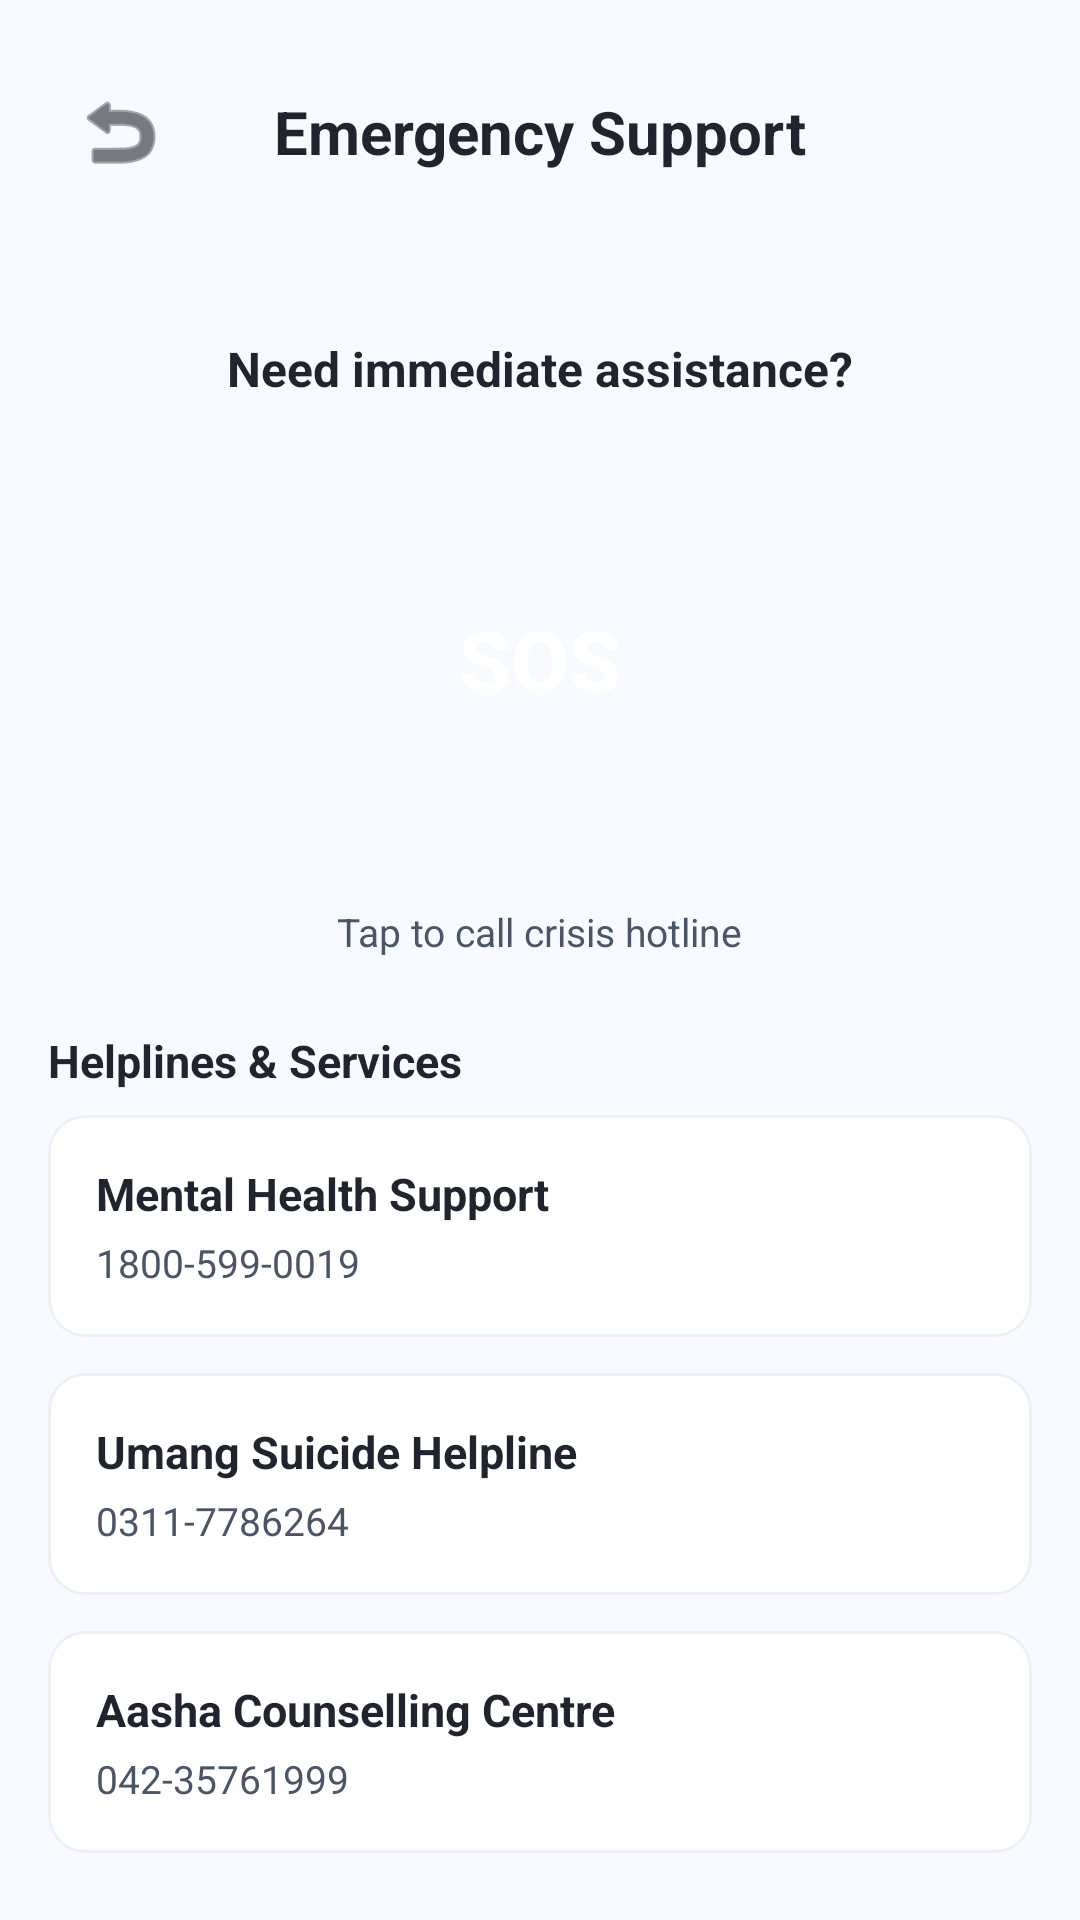

Here is an Android app screen rendered from its layout file. Give the layout XML and the strings, colors and styles it references.
<!-- AndroidManifest.xml: application theme AppTheme -->
<!-- res/layout/activity_emergency.xml -->
<?xml version="1.0" encoding="utf-8"?>
<LinearLayout xmlns:android="http://schemas.android.com/apk/res/android"
    android:layout_width="match_parent"
    android:layout_height="match_parent"
    android:orientation="vertical"
    android:background="@color/background"
    android:padding="16dp">

    <RelativeLayout
        android:layout_width="match_parent"
        android:layout_height="56dp"
        android:layout_marginBottom="16dp">

        <ImageButton
            android:id="@+id/btnBack"
            android:layout_width="48dp"
            android:layout_height="48dp"
            android:layout_alignParentStart="true"
            android:layout_centerVertical="true"
            android:background="?android:attr/selectableItemBackgroundBorderless"
            android:src="@android:drawable/ic_menu_revert"
            android:contentDescription="Back"
            android:tint="@color/textDark" />

        <TextView
            android:layout_width="wrap_content"
            android:layout_height="wrap_content"
            android:layout_centerInParent="true"
            android:text="Emergency Support"
            android:textColor="@color/textDark"
            android:textSize="20sp"
            android:textStyle="bold" />
    </RelativeLayout>

    <LinearLayout
        android:layout_width="match_parent"
        android:layout_height="wrap_content"
        android:orientation="vertical"
        android:gravity="center"
        android:layout_marginVertical="24dp">

        <TextView
            android:layout_width="wrap_content"
            android:layout_height="wrap_content"
            android:text="Need immediate assistance?"
            android:textColor="@color/textDark"
            android:textSize="16sp"
            android:textStyle="bold"
            android:layout_marginBottom="16dp" />

        <Button
            android:id="@+id/btnSOS"
            android:layout_width="140dp"
            android:layout_height="140dp"
            android:background="@drawable/circle_danger"
            android:backgroundTint="@color/danger"
            android:text="SOS"
            android:textColor="@color/white"
            android:textSize="28sp"
            android:textStyle="bold"
            android:elevation="6dp" />

        <TextView
            android:layout_width="wrap_content"
            android:layout_height="wrap_content"
            android:text="Tap to call crisis hotline"
            android:textColor="@color/textGray"
            android:textSize="13sp"
            android:layout_marginTop="12dp" />
    </LinearLayout>

    <TextView
        android:layout_width="match_parent"
        android:layout_height="wrap_content"
        android:text="Helplines &amp; Services"
        android:textColor="@color/textDark"
        android:textSize="15sp"
        android:textStyle="bold"
        android:layout_marginBottom="8dp" />

    <ScrollView
        android:layout_width="match_parent"
        android:layout_height="0dp"
        android:layout_weight="1"
        android:scrollbars="none">

        <LinearLayout
            android:layout_width="match_parent"
            android:layout_height="wrap_content"
            android:orientation="vertical">

            <RelativeLayout
                android:layout_width="match_parent"
                android:layout_height="wrap_content"
                android:background="@drawable/bg_card_outline"
                android:padding="16dp"
                android:layout_marginBottom="12dp">

                <LinearLayout
                    android:layout_width="wrap_content"
                    android:layout_height="wrap_content"
                    android:orientation="vertical"
                    android:layout_alignParentStart="true"
                    android:layout_centerVertical="true"
                    android:layout_toStartOf="@+id/btnCall1">

                    <TextView
                        android:layout_width="wrap_content"
                        android:layout_height="wrap_content"
                        android:text="Mental Health Support"
                        android:textColor="@color/textDark"
                        android:textSize="15sp"
                        android:textStyle="bold" />

                    <TextView
                        android:layout_width="wrap_content"
                        android:layout_height="wrap_content"
                        android:text="1800-599-0019"
                        android:textColor="@color/textGray"
                        android:textSize="13sp"
                        android:layout_marginTop="4dp" />
                </LinearLayout>

                <Button
                    android:id="@+id/btnCall1"
                    android:layout_width="80dp"
                    android:layout_height="40dp"
                    android:layout_alignParentEnd="true"
                    android:layout_centerVertical="true"
                    android:background="@drawable/bg_button_primary"
                    android:text="Call"
                    android:textColor="@color/white"
                    android:textSize="12sp"
                    android:textAllCaps="false" />
            </RelativeLayout>

            <RelativeLayout
                android:layout_width="match_parent"
                android:layout_height="wrap_content"
                android:background="@drawable/bg_card_outline"
                android:padding="16dp"
                android:layout_marginBottom="12dp">

                <LinearLayout
                    android:layout_width="wrap_content"
                    android:layout_height="wrap_content"
                    android:orientation="vertical"
                    android:layout_alignParentStart="true"
                    android:layout_centerVertical="true"
                    android:layout_toStartOf="@+id/btnCall2">

                    <TextView
                        android:layout_width="wrap_content"
                        android:layout_height="wrap_content"
                        android:text="Umang Suicide Helpline"
                        android:textColor="@color/textDark"
                        android:textSize="15sp"
                        android:textStyle="bold" />

                    <TextView
                        android:layout_width="wrap_content"
                        android:layout_height="wrap_content"
                        android:text="0311-7786264"
                        android:textColor="@color/textGray"
                        android:textSize="13sp"
                        android:layout_marginTop="4dp" />
                </LinearLayout>

                <Button
                    android:id="@+id/btnCall2"
                    android:layout_width="80dp"
                    android:layout_height="40dp"
                    android:layout_alignParentEnd="true"
                    android:layout_centerVertical="true"
                    android:background="@drawable/bg_button_primary"
                    android:text="Call"
                    android:textColor="@color/white"
                    android:textSize="12sp"
                    android:textAllCaps="false" />
            </RelativeLayout>

            <RelativeLayout
                android:layout_width="match_parent"
                android:layout_height="wrap_content"
                android:background="@drawable/bg_card_outline"
                android:padding="16dp"
                android:layout_marginBottom="12dp">

                <LinearLayout
                    android:layout_width="wrap_content"
                    android:layout_height="wrap_content"
                    android:orientation="vertical"
                    android:layout_alignParentStart="true"
                    android:layout_centerVertical="true"
                    android:layout_toStartOf="@+id/btnCall3">

                    <TextView
                        android:layout_width="wrap_content"
                        android:layout_height="wrap_content"
                        android:text="Aasha Counselling Centre"
                        android:textColor="@color/textDark"
                        android:textSize="15sp"
                        android:textStyle="bold" />

                    <TextView
                        android:layout_width="wrap_content"
                        android:layout_height="wrap_content"
                        android:text="042-35761999"
                        android:textColor="@color/textGray"
                        android:textSize="13sp"
                        android:layout_marginTop="4dp" />
                </LinearLayout>

                <Button
                    android:id="@+id/btnCall3"
                    android:layout_width="80dp"
                    android:layout_height="40dp"
                    android:layout_alignParentEnd="true"
                    android:layout_centerVertical="true"
                    android:background="@drawable/bg_button_primary"
                    android:text="Call"
                    android:textColor="@color/white"
                    android:textSize="12sp"
                    android:textAllCaps="false" />
            </RelativeLayout>

            <RelativeLayout
                android:layout_width="match_parent"
                android:layout_height="wrap_content"
                android:background="@drawable/bg_card_outline"
                android:padding="16dp"
                android:layout_marginBottom="12dp">

                <LinearLayout
                    android:layout_width="wrap_content"
                    android:layout_height="wrap_content"
                    android:orientation="vertical"
                    android:layout_alignParentStart="true"
                    android:layout_centerVertical="true"
                    android:layout_toStartOf="@+id/btnCall4">

                    <TextView
                        android:layout_width="wrap_content"
                        android:layout_height="wrap_content"
                        android:text="National Rescue Hotline"
                        android:textColor="@color/textDark"
                        android:textSize="15sp"
                        android:textStyle="bold" />

                    <TextView
                        android:layout_width="wrap_content"
                        android:layout_height="wrap_content"
                        android:text="1122"
                        android:textColor="@color/textGray"
                        android:textSize="13sp"
                        android:layout_marginTop="4dp" />
                </LinearLayout>

                <Button
                    android:id="@+id/btnCall4"
                    android:layout_width="80dp"
                    android:layout_height="40dp"
                    android:layout_alignParentEnd="true"
                    android:layout_centerVertical="true"
                    android:background="@drawable/bg_button_primary"
                    android:text="Call"
                    android:textColor="@color/white"
                    android:textSize="12sp"
                    android:textAllCaps="false" />
            </RelativeLayout>

        </LinearLayout>
    </ScrollView>

</LinearLayout>
<!-- resources referenced by this layout -->
<resources>
  <color name="background">#F7FAFF</color>
  <color name="danger">#ED4545</color>
  <color name="textDark">#1F242E</color>
  <color name="textGray">#4A5568</color>
  <color name="white">#FFFFFF</color>
  <!-- drawable bg_card_outline (drawable) -->
  <?xml version="1.0" encoding="utf-8"?>
  <shape xmlns:android="http://schemas.android.com/apk/res/android" android:shape="rectangle">
      <solid android:color="@color/white"/>
      <stroke android:width="1dp" android:color="@color/grayLight"/>
      <corners android:radius="12dp"/>
  </shape>
  <style name="AppTheme" parent="Theme.MaterialComponents.DayNight.NoActionBar">
          <item name="colorPrimary">@color/primary</item>
          <item name="colorPrimaryDark">@color/primaryDark</item>
          <item name="colorAccent">@color/accent</item>
          <item name="android:windowBackground">@color/background</item>
      </style>
  <color name="grayLight">#EDF0F5</color>
  <color name="primary">#2E9E8F</color>
  <color name="primaryDark">#1C7366</color>
  <color name="accent">#FCBA4A</color>
</resources>
